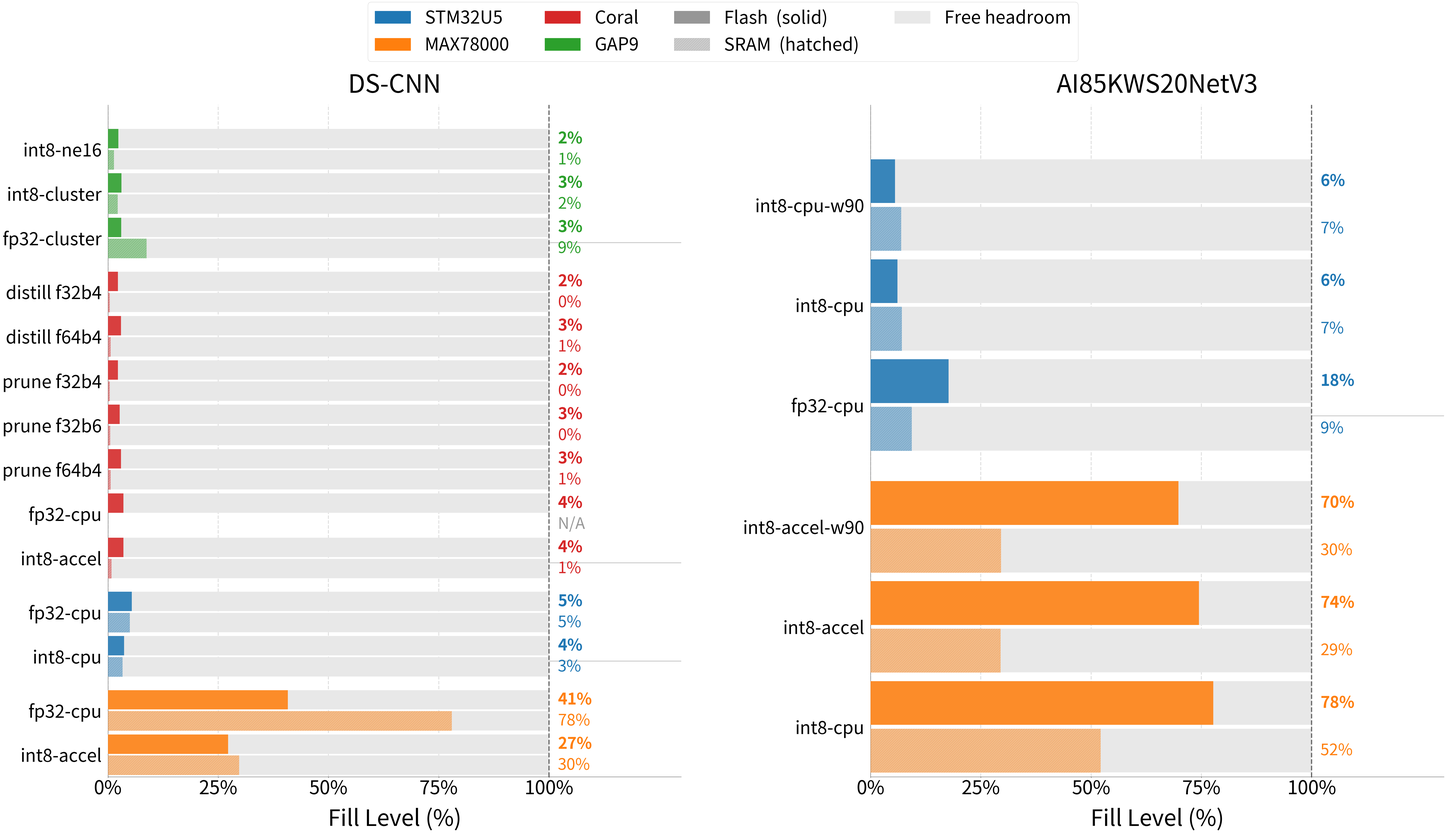

The script that saved this image: (Note: this script raises an exception after producing the figure.)
import matplotlib
matplotlib.use("Agg")
import matplotlib.pyplot as plt
import matplotlib.patches as mpatches
import numpy as np
from pathlib import Path

COLORS = {"u5":"#1F77B4","max":"#FF7F0E","coral":"#D62728","gap9":"#2CA02C"}

plt.rcParams.update({
    "font.size": 67,
    "axes.titlesize": 82,
    "axes.labelsize": 74,
    "xtick.labelsize": 62,
    "ytick.labelsize": 58,
    "legend.fontsize": 58,
    "figure.facecolor": "white",
})

CAPACITY = {
    "u5":    {"flash": 4096,  "sram": 2560},
    "max":   {"flash": 512,   "sram": 128},
    "coral": {"flash": 4096,  "sram": 8192},
    "gap9":  {"flash": 1536,  "sram": 1536},
}

# (mcu, config_label, flash_used_kib, sram_used_kib | None)
DSCNN = [
    ("max",   "int8-accel",    139.5, 38.0),
    ("max",   "fp32-cpu",      208.8, 99.7),
    ("u5",    "int8-cpu",      150.5, 82.8),
    ("u5",    "fp32-cpu",      220.8, 125.8),
    ("coral", "int8-accel",    144.6, 62.0),
    ("coral", "fp32-cpu",      144.5, None),
    ("coral", "prune f64b4",   120.6, 46.5),
    ("coral", "prune f32b6",   108.6, 39.0),
    ("coral", "prune f32b4",   92.6,  30.5),
    ("coral", "distill f64b4", 120.6, 46.5),
    ("coral", "distill f32b4", 92.6,  30.5),
    ("gap9",  "fp32-cluster",  46.48, 134.08),
    ("gap9",  "int8-cluster",  46.69, 32.86),
    ("gap9",  "int8-ne16",     36.38, 20.02),
]

AI85 = [
    ("max",  "int8-cpu",       397.8, 66.7),
    ("max",  "int8-accel",     381.1, 37.7),
    ("max",  "int8-accel-w90", 357.5, 37.8),
    ("u5",   "fp32-cpu",       724.1, 238.1),
    ("u5",   "int8-cpu",       250.1, 180.8),
    ("u5",   "int8-cpu-w90",   226.7, 176.8),
]


def build_y_positions(entries):
    BH, INNER, OUTER, SEP = 0.9, 0.08, 0.18, 0.45
    STEP = 2*BH + INNER + OUTER
    ys, y, prev = [], 0.0, None
    for mcu, *_ in entries:
        if prev is not None and mcu != prev:
            y += SEP
        ys.append(y)
        y += STEP
        prev = mcu
    return ys, STEP, BH, INNER


def draw_panel(ax, entries, title):
    ys, STEP, BH, INNER = build_y_positions(entries)

    for i, (mcu, label, flash_used, sram_used) in enumerate(entries):
        c = COLORS[mcu]
        cap = CAPACITY[mcu]
        y_fl = ys[i] + BH/2 + INNER/2
        y_sr = ys[i] - BH/2 - INNER/2

        pct_fl = flash_used / cap["flash"] * 100
        ax.barh(y_fl, 100, BH, color="#E8E8E8", left=0, zorder=2)
        ax.barh(y_fl, pct_fl, BH, color=c, left=0, zorder=3, alpha=0.88)
        ax.text(102, y_fl, f"{pct_fl:.0f}%",
                va="center", ha="left", fontsize=52, color=c, fontweight="bold")

        if sram_used is not None:
            pct_sr = sram_used / cap["sram"] * 100
            ax.barh(y_sr, 100, BH, color="#E8E8E8", left=0, zorder=2)
            ax.barh(y_sr, pct_sr, BH, color=c, left=0, zorder=3,
                    alpha=0.42, hatch="///", edgecolor=c, linewidth=0.6)
            ax.text(102, y_sr, f"{pct_sr:.0f}%",
                    va="center", ha="left", fontsize=52, color=c)
        else:
            ax.text(102, y_sr, "N/A",
                    va="center", ha="left", fontsize=52, color="#999", style="italic")

        if i > 0 and entries[i][0] != entries[i-1][0]:
            mid = (ys[i] + ys[i-1] + STEP) / 2
            ax.axhline(mid, color="#CCCCCC", lw=3.0, zorder=1)

    ax.axvline(100, color="#333", lw=4.0, linestyle="--", alpha=0.7, zorder=5)
    ax.set_yticks(ys)
    ax.set_yticklabels([e[1] for e in entries])
    ax.set_xlim(0, 130)
    ax.set_ylim(-STEP/2, max(ys) + STEP)
    ax.set_xticks([0, 25, 50, 75, 100])
    ax.xaxis.set_major_formatter(plt.FuncFormatter(lambda v, _: f"{v:.0f}%"))
    ax.set_xlabel("Fill Level (%)", labelpad=30)
    ax.set_title(title, pad=40)
    ax.grid(axis="x", linestyle="--", alpha=0.40, linewidth=3.0, zorder=0)
    ax.spines["top"].set_visible(False)
    ax.spines["right"].set_visible(False)
    ax.tick_params(axis="y", length=0, pad=20)


fig, (ax1, ax2) = plt.subplots(1, 2, figsize=(71, 40),
                                gridspec_kw={"width_ratios": [1, 1]})
draw_panel(ax1, DSCNN, "DS-CNN")
draw_panel(ax2, AI85,  "AI85KWS20NetV3")

mcu_h = [mpatches.Patch(color=COLORS[k], label=n)
         for k, n in [("u5","STM32U5"),("max","MAX78000"),("coral","Coral"),("gap9","GAP9")]]
style_h = [
    mpatches.Patch(color="#888", alpha=0.88,             label="Flash  (solid)"),
    mpatches.Patch(facecolor="#888", alpha=0.42, hatch="///",
                   edgecolor="#888",                      label="SRAM  (hatched)"),
    mpatches.Patch(color="#E8E8E8",                       label="Free headroom"),
]
fig.legend(handles=mcu_h + style_h, loc="upper center", ncol=4,
           framealpha=0.92, bbox_to_anchor=(0.5, 1.02))


fig.tight_layout(pad=3.0)
fig.savefig(Path(__file__).with_suffix(".png"), dpi=150, bbox_inches="tight")
print("Saved:", Path(__file__).with_suffix(".png"))
